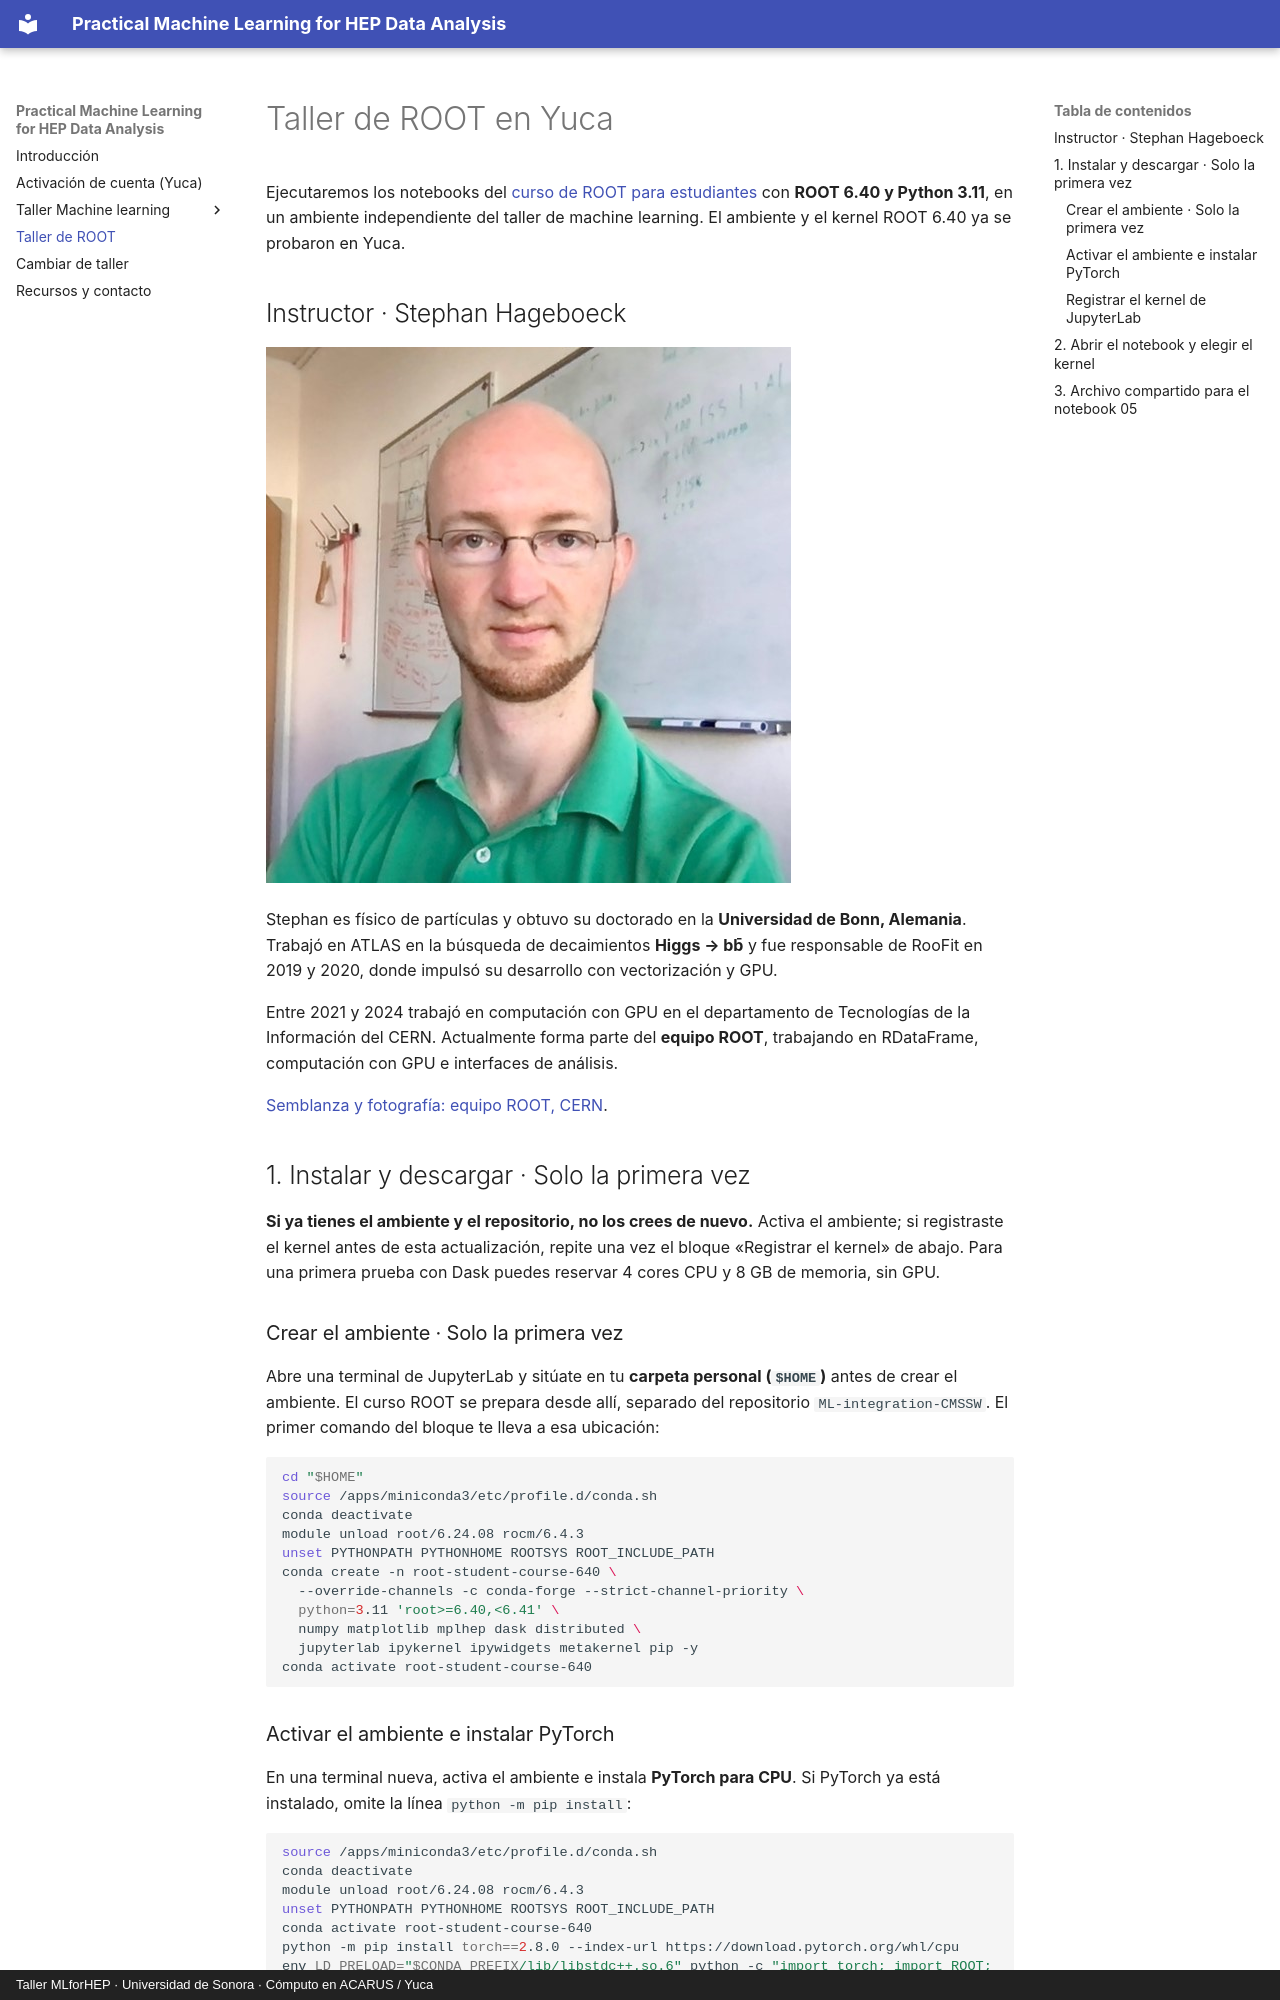

repository: castaned/practical-ml-hep · page: curso-root/index.html · generator: mkdocs · copyright: Taller MLforHEP · Universidad de Sonora · Cómputo en ACARUS / Yuca

# Taller de ROOT en Yuca

Ejecutaremos los notebooks del [curso de ROOT para estudiantes](https://github.com/root-project/student-course) con **ROOT 6.40 y Python 3.11**, en un ambiente independiente del taller de machine learning. El ambiente y el kernel ROOT 6.40 ya se probaron en Yuca.

## Instructor · Stephan Hageboeck

<div class="instructor-profile" markdown>
<div class="instructor-photo" markdown>

![Stephan Hageboeck, instructor del taller de ROOT](assets/instructor/stephan-hageboeck.jpg)

</div>
<div markdown>

Stephan es físico de partículas y obtuvo su doctorado en la **Universidad de Bonn, Alemania**. Trabajó en ATLAS en la búsqueda de decaimientos **Higgs → bb̄** y fue responsable de RooFit en 2019 y 2020, donde impulsó su desarrollo con vectorización y GPU.

Entre 2021 y 2024 trabajó en computación con GPU en el departamento de Tecnologías de la Información del CERN. Actualmente forma parte del **equipo ROOT**, trabajando en RDataFrame, computación con GPU e interfaces de análisis.

[Semblanza y fotografía: equipo ROOT, CERN](https://root.cern/about/team/#Stephan%20Hageboeck).

</div>
</div>

## 1. Instalar y descargar · Solo la primera vez

**Si ya tienes el ambiente y el repositorio, no los crees de nuevo.** Activa el ambiente; si registraste el kernel antes de esta actualización, repite una vez el bloque «Registrar el kernel» de abajo. Para una primera prueba con Dask puedes reservar 4 cores CPU y 8 GB de memoria, sin GPU.

### Crear el ambiente · Solo la primera vez

Abre una terminal de JupyterLab y sitúate en tu **carpeta personal (`$HOME`)** antes de crear el ambiente. El curso ROOT se prepara desde allí, separado del repositorio `ML-integration-CMSSW`. El primer comando del bloque te lleva a esa ubicación:

```bash
cd "$HOME"
source /apps/miniconda3/etc/profile.d/conda.sh
conda deactivate
module unload root/6.24.08 rocm/6.4.3
unset PYTHONPATH PYTHONHOME ROOTSYS ROOT_INCLUDE_PATH
conda create -n root-student-course-640 \
  --override-channels -c conda-forge --strict-channel-priority \
  python=3.11 'root>=6.40,<6.41' \
  numpy matplotlib mplhep dask distributed \
  jupyterlab ipykernel ipywidgets metakernel pip -y
conda activate root-student-course-640
```
